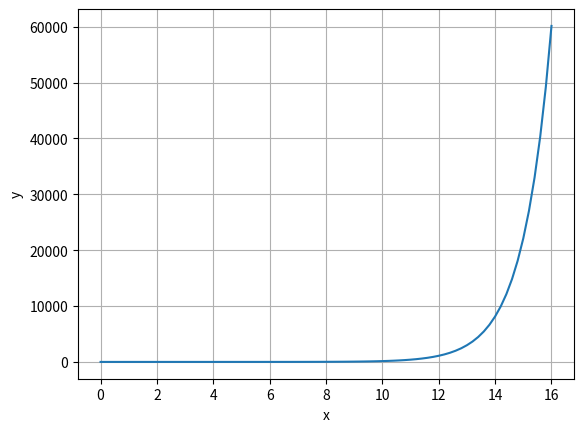

Generate this figure with matplotlib:
import matplotlib.pyplot as plt
import numpy as np
# 参数设置
x = []
y = []
rangee = 16              #区间
h = 0.2                  #步长
step = int(rangee/h)
# Rungen-Kutta
def K1(x,y):
    if x==None:
        return 1
    return y-2*x/y

def K2(x,y):
    if x==None:
        return 1
    return y+h/2*K1(x,y)-(2*x+h)/(y+h/2*K1(x,y))

def K3(x,y):
    if x==None:
        return 1
    return y+h/2*K2(x,y)-(2*x+h)/(y+h/2*K2(x,y))

def K4(x,y):
    if x==None:
        return 1
    return y+h*K3(x,y)-(2*(x+h))/(y+h*K3(x,y))
#初始条件
x_initial,y_initial=0,1
#主程序
for i in range(step+1):
    x.append(x_initial)
    y.append(y_initial)
    y_initial = y_initial + (h/6)*(K1(x_initial,y_initial)+2*K2(x_initial,y_initial)+2*K3(x_initial,y_initial)+K4(x_initial,y_initial))
    x_initial = rangee*(i+1)/step
#绘图
plt.plot(x,y)
plt.xlabel('x')
plt.ylabel('y')
plt.grid()
plt.show()

